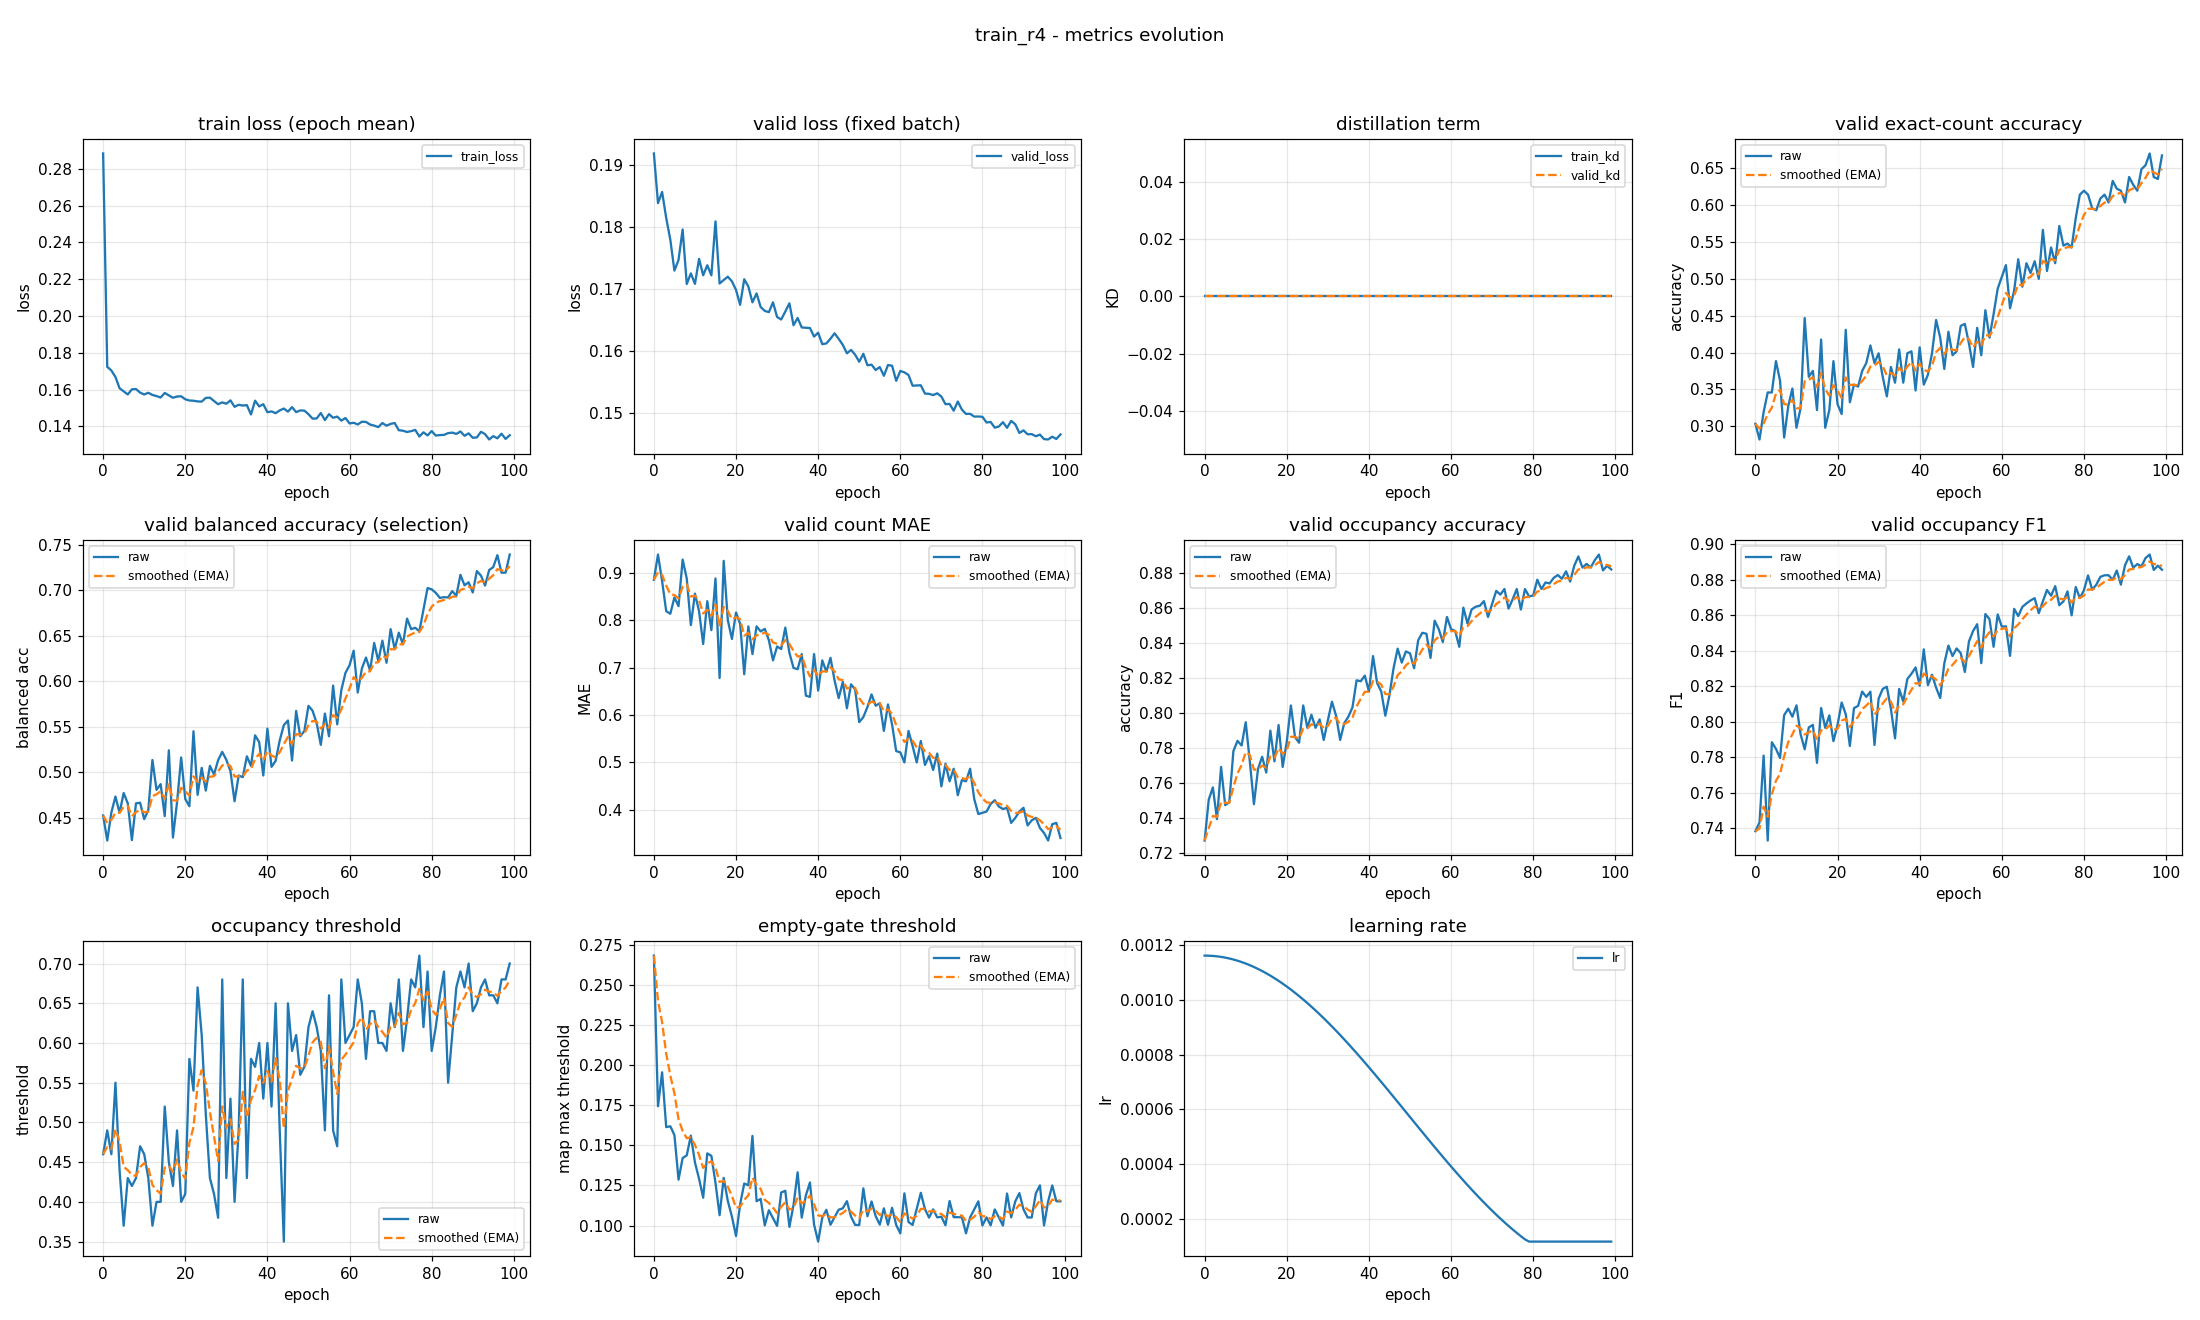

Source data for this figure (header and first rows):
epoch, train_loss, valid_loss, train_kd, valid_kd, valid_accuracy, valid_accuracy_smoothed, valid_balanced_accuracy, valid_balanced_accuracy_smoothed, valid_mae, valid_mae_smoothed, valid_occupancy_accuracy, valid_occupancy_accuracy_smoothed, valid_occupancy_f1, valid_occupancy_f1_smoothed, valid_occupancy_threshold, valid_occupancy_threshold_smoothed, valid_empty_threshold, valid_empty_threshold_smoothed, learning_rate
0, 0.2883, 0.1918, 0.0, 0.0, 0.3032, 0.3032, 0.4524, 0.4524, 0.8856, 0.8856, 0.7271, 0.7271, 0.7384, 0.7384, 0.46, 0.46, 0.2683, 0.2683, 0.001163
1, 0.1724, 0.1838, 0.0, 0.0, 0.2819, 0.2968, 0.4249, 0.4442, 0.9388, 0.9016, 0.7505, 0.7341, 0.7433, 0.7399, 0.49, 0.469, 0.1744, 0.2401, 0.001162
2, 0.1704, 0.1856, 0.0, 0.0, 0.3191, 0.3035, 0.4557, 0.4476, 0.883, 0.896, 0.7574, 0.7411, 0.781, 0.7522, 0.46, 0.4663, 0.1955, 0.2268, 0.001161
3, 0.1669, 0.1814, 0.0, 0.0, 0.3457, 0.3162, 0.4733, 0.4553, 0.8191, 0.873, 0.7394, 0.7406, 0.7331, 0.7465, 0.55, 0.4914, 0.1614, 0.2071, 0.00116
4, 0.1608, 0.1779, 0.0, 0.0, 0.3457, 0.325, 0.4554, 0.4553, 0.8138, 0.8552, 0.7691, 0.7492, 0.7885, 0.7591, 0.44, 0.476, 0.1619, 0.1936, 0.001158
5, 0.1591, 0.1729, 0.0, 0.0, 0.3883, 0.344, 0.4771, 0.4619, 0.8484, 0.8532, 0.7473, 0.7486, 0.7848, 0.7668, 0.37, 0.4442, 0.1564, 0.1824, 0.001155
6, 0.1574, 0.1746, 0.0, 0.0, 0.3617, 0.3493, 0.4658, 0.4631, 0.8298, 0.8462, 0.7489, 0.7487, 0.7796, 0.7706, 0.43, 0.4399, 0.1286, 0.1663, 0.001152
7, 0.1602, 0.1796, 0.0, 0.0, 0.2846, 0.3299, 0.4254, 0.4518, 0.9282, 0.8708, 0.7782, 0.7576, 0.8038, 0.7806, 0.42, 0.434, 0.1421, 0.159, 0.001148
8, 0.1603, 0.1708, 0.0, 0.0, 0.3271, 0.3291, 0.4658, 0.456, 0.8883, 0.876, 0.784, 0.7655, 0.8074, 0.7886, 0.43, 0.4328, 0.1437, 0.1544, 0.001144
9, 0.1584, 0.1725, 0.0, 0.0, 0.3511, 0.3357, 0.4665, 0.4591, 0.7899, 0.8502, 0.7814, 0.7703, 0.8029, 0.7929, 0.47, 0.4439, 0.1561, 0.1549, 0.001139
10, 0.1574, 0.1708, 0.0, 0.0, 0.2979, 0.3243, 0.4485, 0.4559, 0.8564, 0.852, 0.7947, 0.7776, 0.8093, 0.7978, 0.46, 0.4488, 0.1393, 0.1502, 0.001134
11, 0.1583, 0.1748, 0.0, 0.0, 0.3245, 0.3244, 0.4583, 0.4566, 0.8191, 0.8422, 0.7723, 0.776, 0.793, 0.7964, 0.43, 0.4431, 0.1292, 0.1439, 0.001128
12, 0.1571, 0.1722, 0.0, 0.0, 0.4468, 0.3611, 0.5134, 0.4737, 0.75, 0.8145, 0.7479, 0.7676, 0.7845, 0.7928, 0.37, 0.4212, 0.1174, 0.136, 0.001121
13, 0.1565, 0.1738, 0.0, 0.0, 0.367, 0.3629, 0.4805, 0.4757, 0.8404, 0.8223, 0.7681, 0.7677, 0.7968, 0.794, 0.4, 0.4148, 0.145, 0.1387, 0.001114
14, 0.1558, 0.1722, 0.0, 0.0, 0.375, 0.3665, 0.4869, 0.4791, 0.7793, 0.8094, 0.775, 0.7699, 0.7983, 0.7953, 0.4, 0.4104, 0.1434, 0.1401, 0.001106
15, 0.1582, 0.1809, 0.0, 0.0, 0.3218, 0.3531, 0.4517, 0.4709, 0.8883, 0.8331, 0.766, 0.7687, 0.7769, 0.7898, 0.52, 0.4433, 0.1266, 0.136, 0.001098
16, 0.1569, 0.1709, 0.0, 0.0, 0.4176, 0.3724, 0.5241, 0.4868, 0.6782, 0.7866, 0.7899, 0.7751, 0.8078, 0.7952, 0.45, 0.4453, 0.1065, 0.1272, 0.001089
17, 0.1556, 0.1714, 0.0, 0.0, 0.2979, 0.3501, 0.4282, 0.4692, 0.9255, 0.8283, 0.7723, 0.7743, 0.7966, 0.7956, 0.42, 0.4377, 0.1297, 0.1279, 0.00108
18, 0.1563, 0.1719, 0.0, 0.0, 0.3218, 0.3416, 0.4671, 0.4686, 0.8005, 0.82, 0.7931, 0.7799, 0.8036, 0.798, 0.49, 0.4534, 0.1153, 0.1242, 0.00107
19, 0.1564, 0.1712, 0.0, 0.0, 0.3883, 0.3556, 0.5162, 0.4829, 0.7606, 0.8022, 0.7691, 0.7767, 0.7891, 0.7953, 0.4, 0.4374, 0.1056, 0.1186, 0.00106
20, 0.1548, 0.1698, 0.0, 0.0, 0.3298, 0.3479, 0.4705, 0.4792, 0.8165, 0.8065, 0.7835, 0.7787, 0.7982, 0.7962, 0.41, 0.4292, 0.09346, 0.111, 0.001049
21, 0.1541, 0.1674, 0.0, 0.0, 0.3165, 0.3384, 0.4626, 0.4742, 0.7926, 0.8023, 0.8043, 0.7864, 0.8109, 0.8006, 0.58, 0.4744, 0.1133, 0.1117, 0.001038
22, 0.154, 0.1715, 0.0, 0.0, 0.4309, 0.3662, 0.545, 0.4954, 0.6862, 0.7675, 0.7862, 0.7863, 0.8043, 0.8017, 0.54, 0.4941, 0.1262, 0.1161, 0.001027
23, 0.1536, 0.1704, 0.0, 0.0, 0.3324, 0.3561, 0.4751, 0.4893, 0.7872, 0.7734, 0.783, 0.7853, 0.7864, 0.7971, 0.67, 0.5469, 0.1251, 0.1188, 0.001015
24, 0.1535, 0.1678, 0.0, 0.0, 0.3564, 0.3562, 0.5047, 0.494, 0.7287, 0.76, 0.8043, 0.791, 0.8077, 0.8003, 0.61, 0.5658, 0.1559, 0.1299, 0.001002
25, 0.1555, 0.1693, 0.0, 0.0, 0.3537, 0.3554, 0.4798, 0.4897, 0.7872, 0.7682, 0.7915, 0.7911, 0.809, 0.8029, 0.51, 0.5491, 0.1152, 0.1255, 0.0009891
26, 0.1557, 0.1671, 0.0, 0.0, 0.375, 0.3613, 0.507, 0.4949, 0.7766, 0.7707, 0.7989, 0.7935, 0.817, 0.8071, 0.43, 0.5133, 0.1166, 0.1228, 0.0009758
27, 0.1538, 0.1664, 0.0, 0.0, 0.3856, 0.3686, 0.4974, 0.4957, 0.7819, 0.7741, 0.7915, 0.7929, 0.814, 0.8092, 0.41, 0.4823, 0.1001, 0.116, 0.000962
28, 0.1521, 0.1662, 0.0, 0.0, 0.4096, 0.3809, 0.5132, 0.5009, 0.758, 0.7692, 0.7963, 0.7939, 0.817, 0.8116, 0.38, 0.4516, 0.1095, 0.1141, 0.0009479
29, 0.1531, 0.1678, 0.0, 0.0, 0.3856, 0.3823, 0.5223, 0.5073, 0.7154, 0.7531, 0.7846, 0.7911, 0.787, 0.8042, 0.68, 0.5201, 0.1046, 0.1112, 0.0009334
30, 0.1524, 0.1655, 0.0, 0.0, 0.3989, 0.3873, 0.5136, 0.5092, 0.7447, 0.7506, 0.7957, 0.7925, 0.813, 0.8068, 0.43, 0.4931, 0.09977, 0.1078, 0.0009185
31, 0.1542, 0.1651, 0.0, 0.0, 0.367, 0.3812, 0.5012, 0.5068, 0.7394, 0.7472, 0.8064, 0.7967, 0.8185, 0.8103, 0.53, 0.5042, 0.1206, 0.1116, 0.0009033
32, 0.1507, 0.1663, 0.0, 0.0, 0.3404, 0.369, 0.4681, 0.4952, 0.7846, 0.7584, 0.7984, 0.7972, 0.8198, 0.8132, 0.4, 0.4729, 0.1217, 0.1146, 0.0008878
33, 0.1518, 0.1677, 0.0, 0.0, 0.3803, 0.3724, 0.4963, 0.4955, 0.7314, 0.7503, 0.7846, 0.7934, 0.8072, 0.8114, 0.49, 0.478, 0.09918, 0.11, 0.000872
34, 0.1514, 0.1641, 0.0, 0.0, 0.359, 0.3684, 0.4945, 0.4952, 0.6995, 0.7351, 0.7941, 0.7936, 0.7907, 0.8052, 0.68, 0.5386, 0.1128, 0.1108, 0.0008559
35, 0.1516, 0.1653, 0.0, 0.0, 0.4043, 0.3791, 0.5174, 0.5019, 0.6968, 0.7236, 0.7979, 0.7949, 0.8185, 0.8092, 0.43, 0.506, 0.1332, 0.1176, 0.0008395
36, 0.1465, 0.1638, 0.0, 0.0, 0.359, 0.3731, 0.5069, 0.5034, 0.7287, 0.7251, 0.8032, 0.7974, 0.8114, 0.8099, 0.58, 0.5282, 0.1049, 0.1138, 0.0008228
37, 0.154, 0.1637, 0.0, 0.0, 0.3989, 0.3809, 0.5405, 0.5145, 0.641, 0.6999, 0.8186, 0.8038, 0.8241, 0.8141, 0.57, 0.5408, 0.1188, 0.1153, 0.0008059
38, 0.1509, 0.1637, 0.0, 0.0, 0.4016, 0.3871, 0.533, 0.5201, 0.6383, 0.6814, 0.8181, 0.8081, 0.8271, 0.818, 0.6, 0.5585, 0.1268, 0.1187, 0.0007888
39, 0.1521, 0.1623, 0.0, 0.0, 0.3484, 0.3755, 0.4964, 0.5129, 0.7287, 0.6956, 0.8213, 0.812, 0.8306, 0.8218, 0.53, 0.55, 0.1006, 0.1133, 0.0007715
40, 0.1478, 0.1629, 0.0, 0.0, 0.4069, 0.3849, 0.5478, 0.5234, 0.6516, 0.6824, 0.8122, 0.8121, 0.8204, 0.8214, 0.6, 0.565, 0.08999, 0.1063, 0.0007539
41, 0.1482, 0.1611, 0.0, 0.0, 0.3564, 0.3764, 0.5059, 0.5181, 0.7154, 0.6923, 0.8324, 0.8182, 0.8408, 0.8272, 0.52, 0.5515, 0.1049, 0.1059, 0.0007362
42, 0.1472, 0.1612, 0.0, 0.0, 0.3697, 0.3743, 0.5124, 0.5164, 0.6915, 0.6921, 0.817, 0.8178, 0.8206, 0.8252, 0.65, 0.581, 0.1098, 0.1071, 0.0007184
43, 0.1487, 0.162, 0.0, 0.0, 0.3989, 0.3817, 0.5349, 0.522, 0.7207, 0.7007, 0.8122, 0.8162, 0.8265, 0.8256, 0.49, 0.5537, 0.1005, 0.1051, 0.0007004
44, 0.1498, 0.1628, 0.0, 0.0, 0.4441, 0.4005, 0.5517, 0.5309, 0.6729, 0.6923, 0.7984, 0.8108, 0.8193, 0.8237, 0.35, 0.4926, 0.1052, 0.1051, 0.0006823
45, 0.1481, 0.1619, 0.0, 0.0, 0.4202, 0.4064, 0.5568, 0.5387, 0.6356, 0.6753, 0.8101, 0.8106, 0.8134, 0.8206, 0.65, 0.5398, 0.1099, 0.1066, 0.0006641
46, 0.1505, 0.161, 0.0, 0.0, 0.3777, 0.3978, 0.5128, 0.5309, 0.6702, 0.6738, 0.8255, 0.8151, 0.833, 0.8243, 0.59, 0.5549, 0.1107, 0.1078, 0.0006458
47, 0.1478, 0.1596, 0.0, 0.0, 0.4282, 0.4069, 0.5673, 0.5418, 0.6144, 0.656, 0.8367, 0.8216, 0.843, 0.8299, 0.61, 0.5714, 0.1152, 0.11, 0.0006274
48, 0.1487, 0.1602, 0.0, 0.0, 0.3963, 0.4037, 0.5395, 0.5411, 0.6649, 0.6586, 0.8287, 0.8237, 0.837, 0.8321, 0.56, 0.568, 0.1056, 0.1087, 0.000609
49, 0.1486, 0.1594, 0.0, 0.0, 0.4016, 0.4031, 0.5453, 0.5424, 0.6543, 0.6573, 0.8351, 0.8271, 0.8414, 0.8348, 0.57, 0.5686, 0.1004, 0.1062, 0.0005906
50, 0.1467, 0.1583, 0.0, 0.0, 0.4362, 0.413, 0.5729, 0.5515, 0.5851, 0.6357, 0.834, 0.8292, 0.8387, 0.836, 0.62, 0.584, 0.1003, 0.1044, 0.0005721
51, 0.1442, 0.1595, 0.0, 0.0, 0.4388, 0.4208, 0.5675, 0.5563, 0.5957, 0.6237, 0.8255, 0.8281, 0.8281, 0.8336, 0.64, 0.6008, 0.1232, 0.1101, 0.0005537
52, 0.1444, 0.1577, 0.0, 0.0, 0.4122, 0.4182, 0.5537, 0.5555, 0.617, 0.6217, 0.8415, 0.8321, 0.8453, 0.8371, 0.62, 0.6066, 0.1058, 0.1088, 0.0005353
53, 0.1473, 0.1578, 0.0, 0.0, 0.3803, 0.4068, 0.53, 0.5479, 0.6436, 0.6283, 0.8457, 0.8362, 0.8511, 0.8413, 0.59, 0.6016, 0.115, 0.1106, 0.0005169
54, 0.1435, 0.1569, 0.0, 0.0, 0.4335, 0.4148, 0.5644, 0.5528, 0.6197, 0.6257, 0.8452, 0.8389, 0.855, 0.8454, 0.49, 0.5681, 0.1059, 0.1092, 0.0004986
55, 0.1467, 0.1574, 0.0, 0.0, 0.3963, 0.4093, 0.5394, 0.5488, 0.625, 0.6255, 0.8314, 0.8367, 0.8331, 0.8417, 0.66, 0.5957, 0.1006, 0.1066, 0.0004804
56, 0.1447, 0.156, 0.0, 0.0, 0.4574, 0.4237, 0.5951, 0.5627, 0.5665, 0.6078, 0.8527, 0.8415, 0.8607, 0.8474, 0.49, 0.564, 0.1107, 0.1079, 0.0004623
57, 0.1454, 0.1577, 0.0, 0.0, 0.4202, 0.4227, 0.5525, 0.5597, 0.6223, 0.6122, 0.8479, 0.8434, 0.8579, 0.8506, 0.47, 0.5358, 0.1005, 0.1057, 0.0004443
58, 0.1432, 0.1576, 0.0, 0.0, 0.4521, 0.4315, 0.5902, 0.5688, 0.5798, 0.6024, 0.8404, 0.8425, 0.8423, 0.8481, 0.68, 0.579, 0.1111, 0.1073, 0.0004264
59, 0.1446, 0.1552, 0.0, 0.0, 0.4867, 0.4481, 0.609, 0.5809, 0.5239, 0.5789, 0.8548, 0.8462, 0.8605, 0.8518, 0.6, 0.5853, 0.1004, 0.1052, 0.0004087
... 40 more rows
